Photos from the image-classification dataset "banana_split" in the GitHub repository tsitsi7/tree-species-ml. Its 2 classes are: healthy, unhealthy.

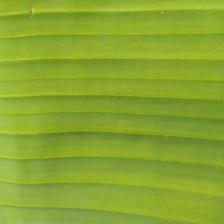
Label: healthy

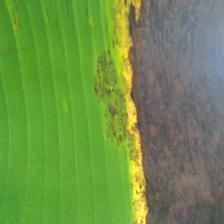
Label: unhealthy

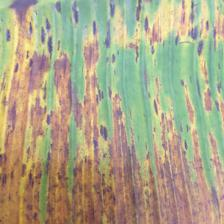
Label: unhealthy

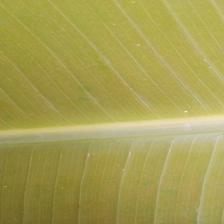
Label: healthy

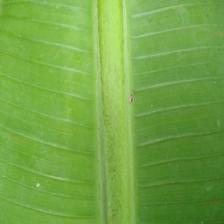
Label: healthy

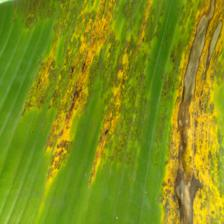
Label: unhealthy
